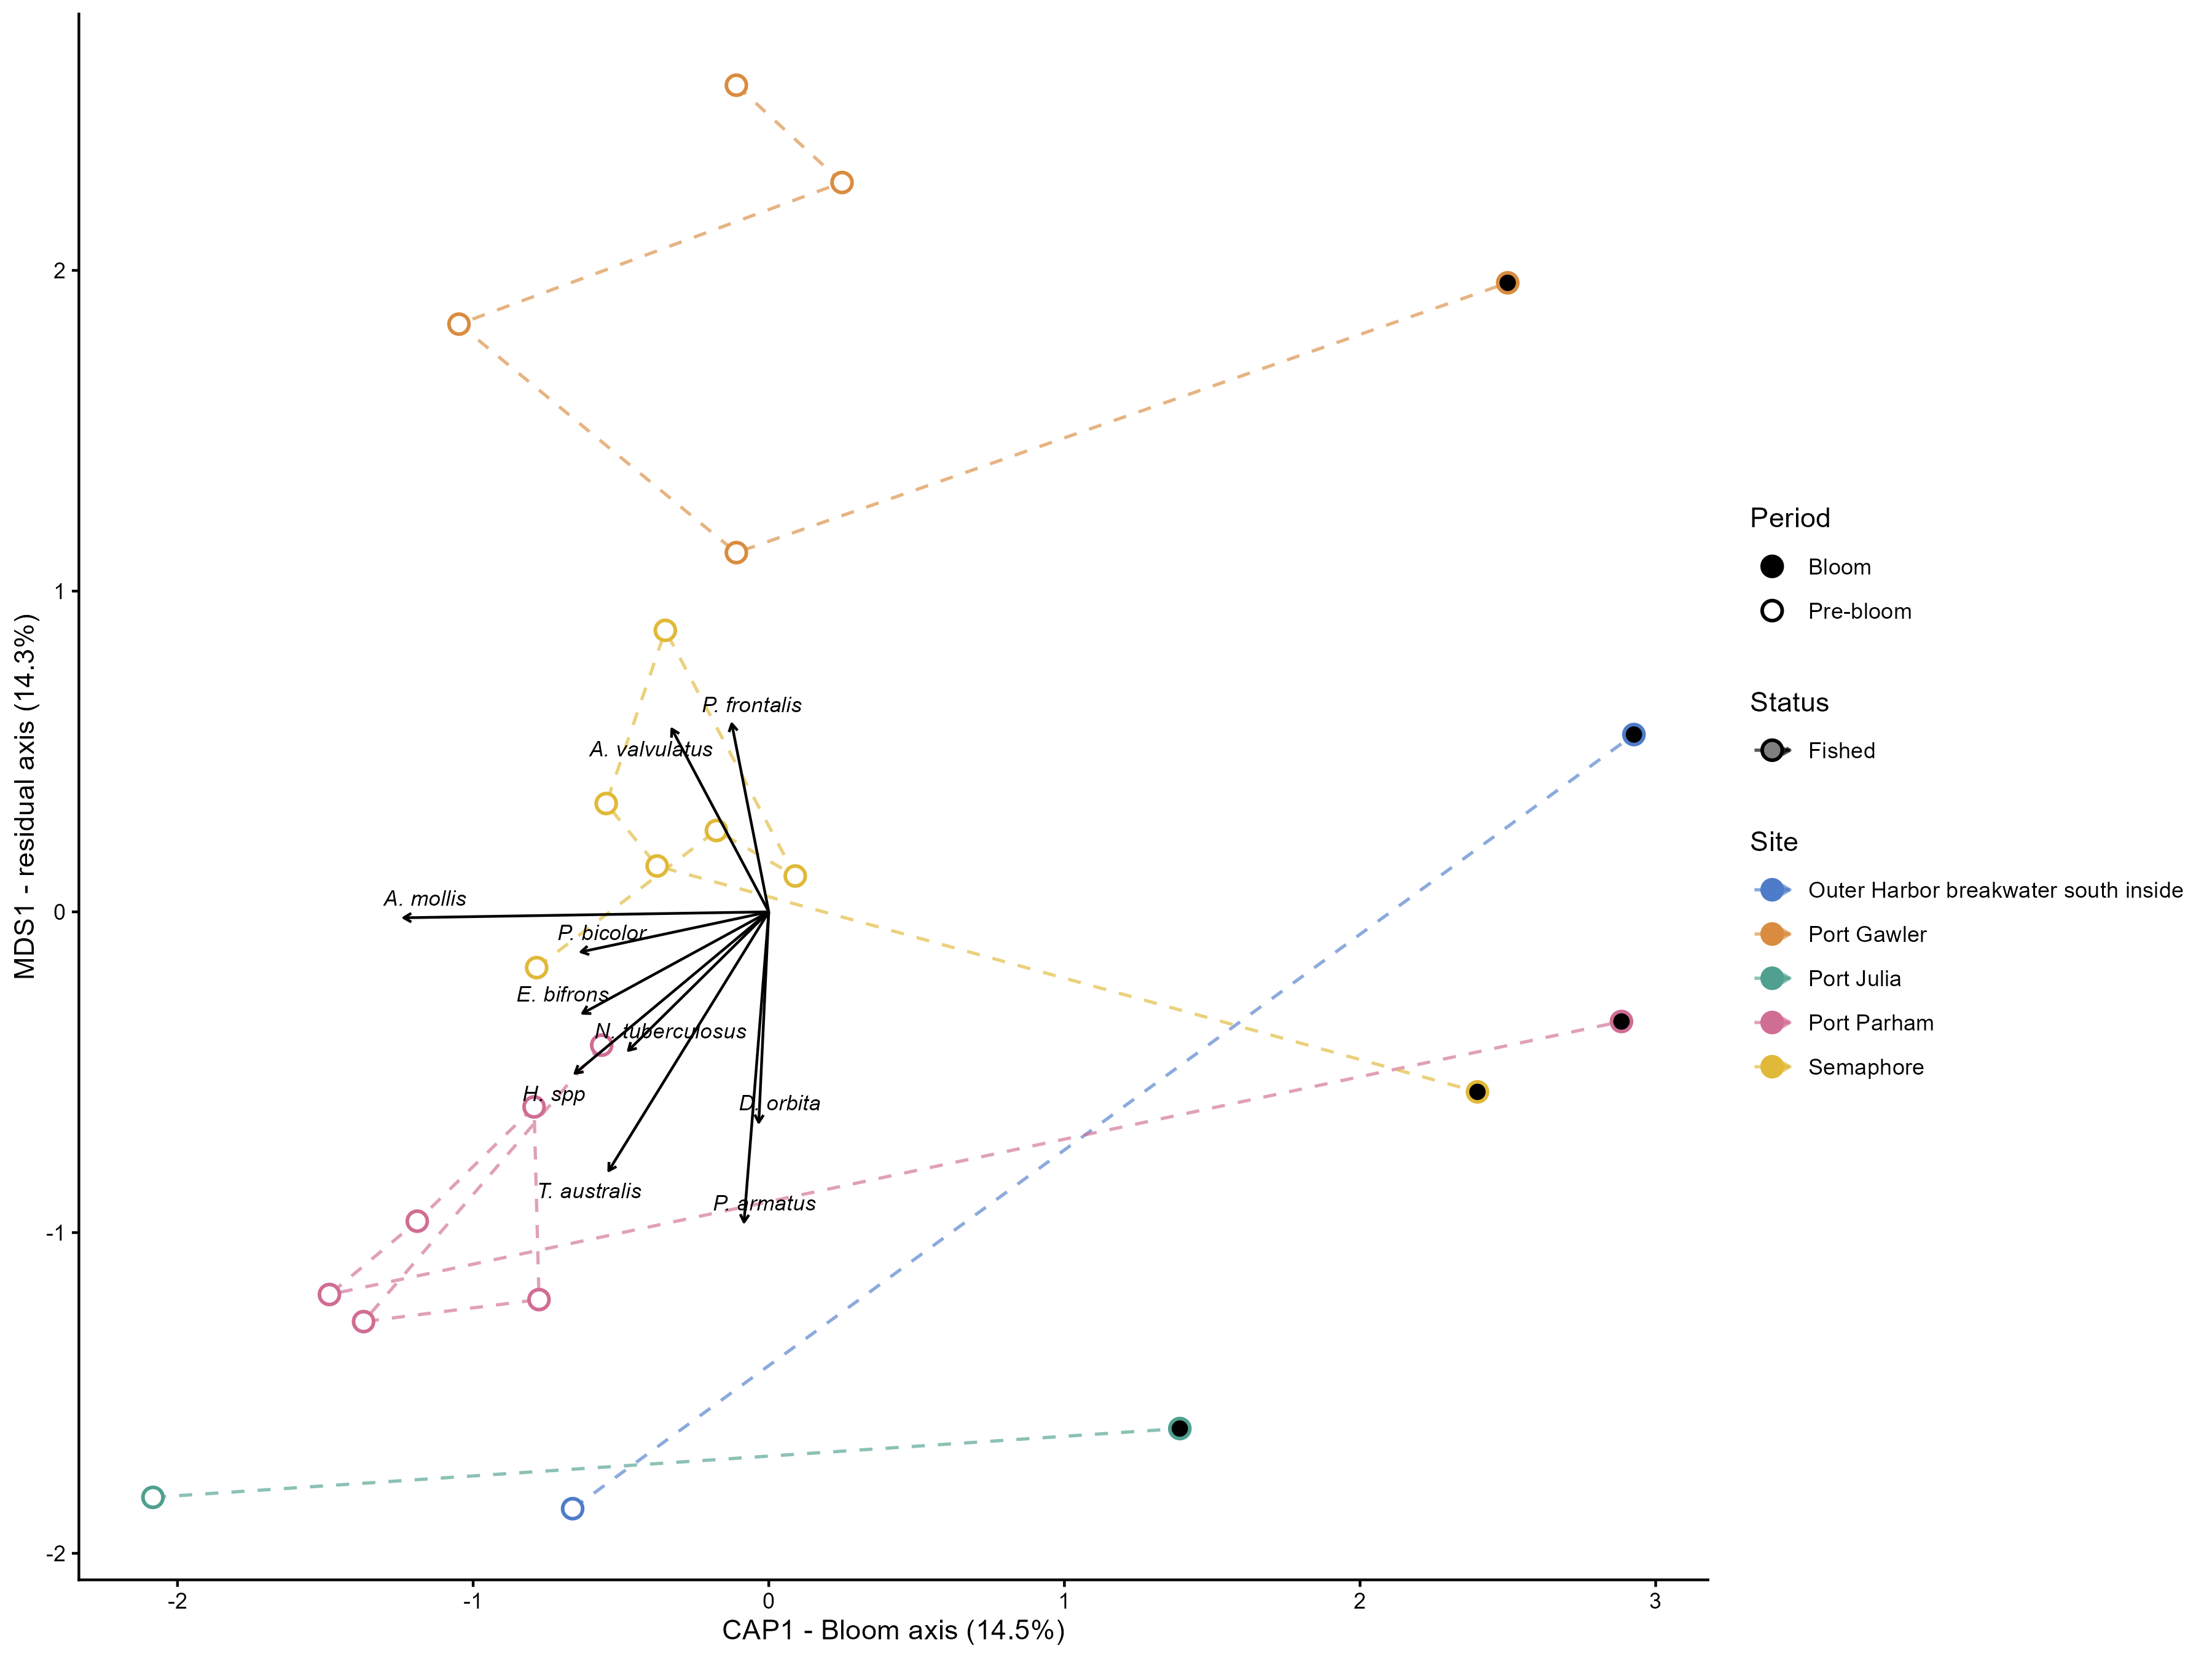

Values plotted in this chart, from the file beside it:
site_name, status, CAP1, MDS1, n_events
Outer Harbor breakwater south inside, Fished, 1.131, -0.654, 2
Port Gawler, Fished, 0.296, 1.953, 5
Port Julia, Fished, -0.3463, -1.718, 2
Port Parham, Fished, -0.4711, -0.8585, 7
Semaphore, Fished, 0.03531, 0.1413, 7
